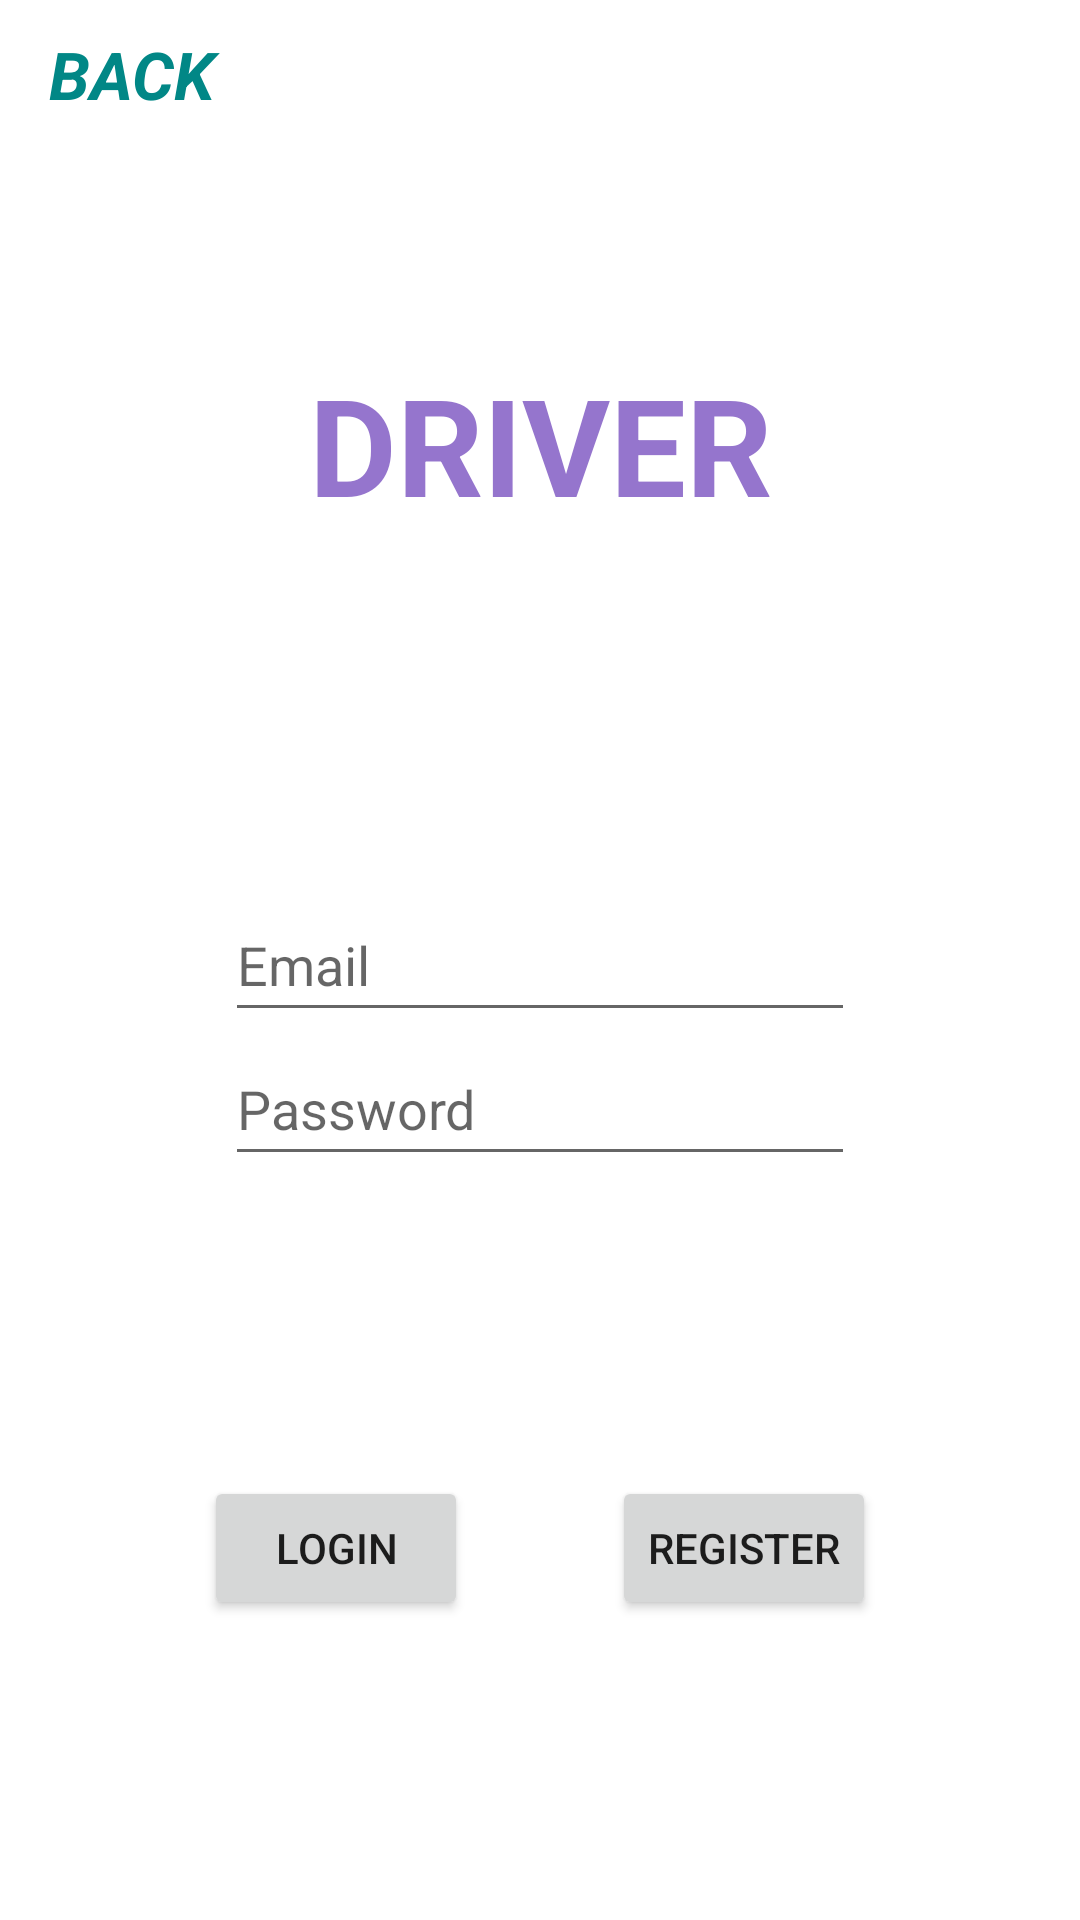

Reconstruct the res/layout file that produces this screen, plus the resources it refers to.
<!-- AndroidManifest.xml: application theme Theme.Carpool -->
<!-- res/layout/activity_driver_login.xml -->
<?xml version="1.0" encoding="utf-8"?>
<androidx.constraintlayout.widget.ConstraintLayout xmlns:android="http://schemas.android.com/apk/res/android"
    xmlns:app="http://schemas.android.com/apk/res-auto"
    xmlns:tools="http://schemas.android.com/tools"
    android:layout_width="match_parent"
    android:layout_height="match_parent"
    tools:context=".DriverLoginActivity">

    <TextView
        android:id="@+id/driverHeader"
        android:layout_width="wrap_content"
        android:layout_height="wrap_content"
        android:text="@string/driver"
        android:textAllCaps="true"
        android:textAppearance="@style/TextAppearance.AppCompat.Display2"
        android:textColor="@color/header_purple"
        android:textStyle="bold"
        app:layout_constraintBottom_toTopOf="@+id/email"
        app:layout_constraintEnd_toEndOf="parent"
        app:layout_constraintStart_toStartOf="parent"
        app:layout_constraintTop_toTopOf="parent" />

    <EditText
        android:hint="@string/email"
        android:id="@+id/email"
        android:layout_width="wrap_content"
        android:layout_height="wrap_content"
        android:ems="10"
        android:inputType="textEmailAddress"
        android:minHeight="48dp"
        app:layout_constraintBottom_toBottomOf="parent"
        app:layout_constraintEnd_toEndOf="parent"
        app:layout_constraintStart_toStartOf="parent"
        app:layout_constraintTop_toTopOf="parent" />

    <EditText
        android:hint="@string/password"
        android:id="@+id/password"
        android:layout_width="wrap_content"
        android:layout_height="wrap_content"
        android:ems="10"
        android:inputType="textPassword"
        android:minHeight="48dp"
        app:layout_constraintEnd_toEndOf="parent"
        app:layout_constraintStart_toStartOf="parent"
        app:layout_constraintTop_toBottomOf="@+id/email" />

    <Button
        android:id="@+id/login"
        android:layout_width="wrap_content"
        android:layout_height="wrap_content"
        android:text="@string/login"
        app:layout_constraintBottom_toBottomOf="parent"
        app:layout_constraintEnd_toEndOf="parent"
        app:layout_constraintHorizontal_bias="0.25"
        app:layout_constraintStart_toStartOf="parent"
        app:layout_constraintTop_toBottomOf="@+id/password" />

    <Button
        android:id="@+id/register"
        android:layout_width="wrap_content"
        android:layout_height="wrap_content"
        android:text="@string/register"
        app:layout_constraintBottom_toBottomOf="parent"
        app:layout_constraintEnd_toEndOf="parent"
        app:layout_constraintHorizontal_bias="0.75"
        app:layout_constraintStart_toStartOf="parent"
        app:layout_constraintTop_toBottomOf="@+id/password" />

    <Button
        android:id="@+id/back"
        style="@style/Widget.AppCompat.Button.Borderless"
        android:layout_width="wrap_content"
        android:layout_height="wrap_content"
        android:text="@string/back"
        android:textAlignment="center"
        android:textAllCaps="true"
        android:textAppearance="@style/TextAppearance.AppCompat.Large"
        android:textColor="@color/teal_700"
        android:textStyle="bold|italic"
        app:layout_constraintStart_toStartOf="parent"
        app:layout_constraintTop_toTopOf="parent" />
</androidx.constraintlayout.widget.ConstraintLayout>
<!-- resources referenced by this layout -->
<resources>
  <color name="header_purple">#9575CD</color>
  <color name="teal_700">#FF018786</color>
  <string name="back">Back</string>
  <string name="driver">driver</string>
  <string name="email">Email</string>
  <string name="login">Login</string>
  <string name="password">Password</string>
  <string name="register">Register</string>
  <style name="Theme.Carpool" parent="Theme.MaterialComponents.DayNight.DarkActionBar">
          
          <item name="colorPrimary">@color/purple_500</item>
          <item name="colorPrimaryVariant">@color/purple_700</item>
          <item name="colorOnPrimary">@color/white</item>
          
          <item name="colorSecondary">@color/teal_200</item>
          <item name="colorSecondaryVariant">@color/teal_700</item>
          <item name="colorOnSecondary">@color/black</item>
          
          <item name="android:statusBarColor" tools:targetApi="l">?attr/colorPrimaryVariant</item>
          
      </style>
  <color name="purple_500">#FF6200EE</color>
  <color name="purple_700">#FF3700B3</color>
  <color name="white">#FFFFFFFF</color>
  <color name="teal_200">#FF03DAC5</color>
  <color name="black">#FF000000</color>
</resources>
